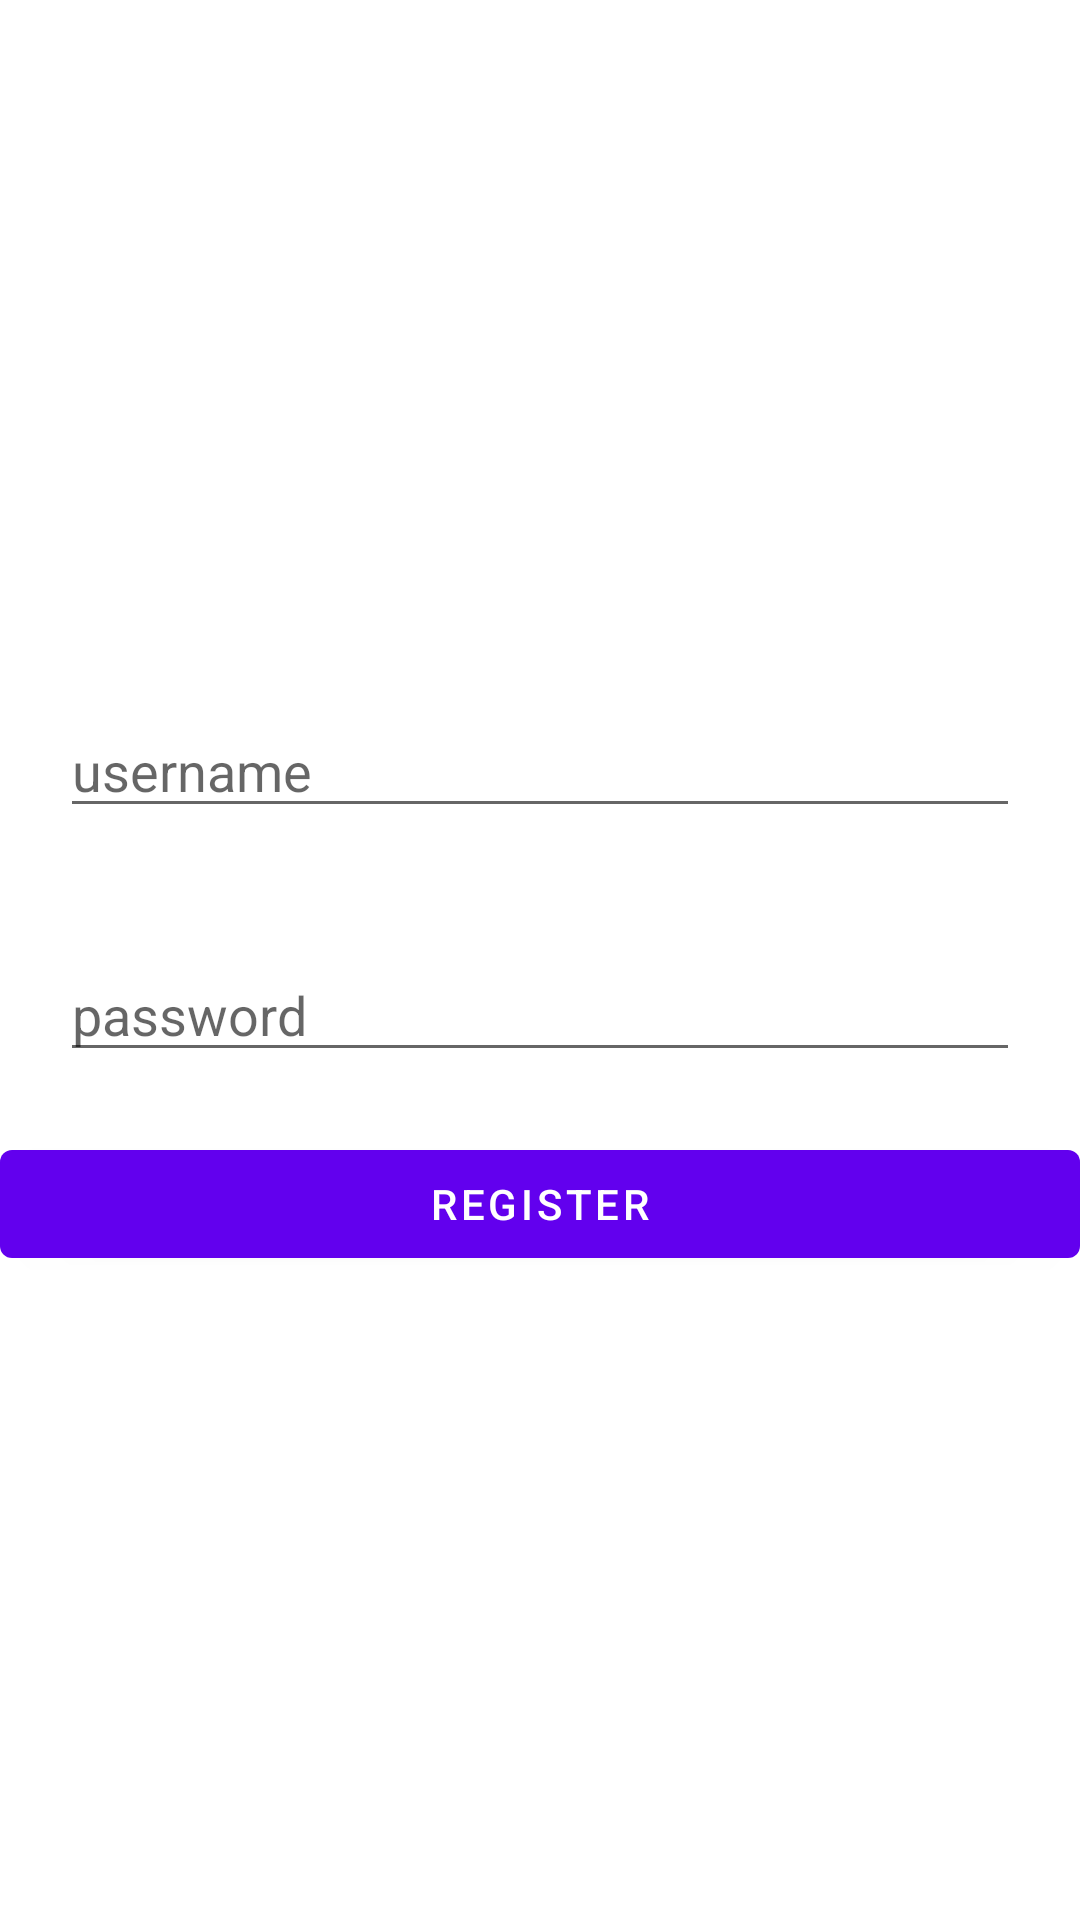

Android layout source for this screen:
<!-- AndroidManifest.xml: application theme Theme.External19bca096 -->
<!-- res/layout/activity_register.xml -->
<?xml version="1.0" encoding="utf-8"?>
<LinearLayout xmlns:android="http://schemas.android.com/apk/res/android"
    xmlns:app="http://schemas.android.com/apk/res-auto"
    xmlns:tools="http://schemas.android.com/tools"
    android:orientation="vertical"
    android:gravity="center"
    android:layout_width="match_parent"
    android:layout_height="match_parent"
    tools:context=".Register">

    <EditText
        android:id="@+id/edtregiusername"
        android:layout_margin="20dp"
        android:layout_width="match_parent"
        android:layout_height="wrap_content"
        android:ems="10"
        android:inputType="textPersonName"
        android:hint="username"
        tools:layout_editor_absoluteX="124dp"
        tools:layout_editor_absoluteY="30dp" />

    <EditText
        android:id="@+id/edtregipassword"
        android:layout_width="match_parent"
        android:layout_margin="20dp"
        android:layout_height="wrap_content"
        android:ems="10"
        android:inputType="textPersonName"
        android:hint="password" />

    <Button
        android:id="@+id/btnregister"
        android:layout_gravity="center"
        android:layout_width="match_parent"
        android:layout_height="wrap_content"
        android:text="register" />
</LinearLayout>
<!-- resources referenced by this layout -->
<resources>
  <style name="Theme.External19bca096" parent="Theme.MaterialComponents.DayNight.DarkActionBar">
          
          <item name="colorPrimary">@color/purple_500</item>
          <item name="colorPrimaryVariant">@color/purple_700</item>
          <item name="colorOnPrimary">@color/white</item>
          
          <item name="colorSecondary">@color/teal_200</item>
          <item name="colorSecondaryVariant">@color/teal_700</item>
          <item name="colorOnSecondary">@color/black</item>
          
          <item name="android:statusBarColor" tools:targetApi="l">?attr/colorPrimaryVariant</item>
          
      </style>
  <!-- not gathered from this repository: default colours our renderer supplied (Android Studio template values) -->
  <color name="purple_500">#FF6200EE</color>
  <color name="purple_700">#FF3700B3</color>
  <color name="teal_200">#FF03DAC5</color>
  <color name="teal_700">#FF018786</color>
  <color name="black">#FF000000</color>
  <color name="white">#FFFFFFFF</color>
</resources>
